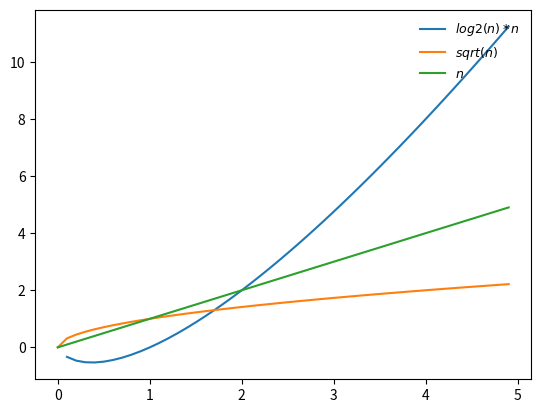

This figure's Python source:
import numpy as np
import matplotlib.pyplot as plt


x =np.arange(0,5,0.1)
y =(np.log2(x))*x
z = np.sqrt(x)
q = x

font1 = {'family' : 'Times New Roman',
'weight' : 'normal',
'size'   : 9,
}
plt.plot(x,y,label ='$log2(n)*n$')
plt.plot(x,z,label ='$sqrt(n)$')
plt.plot(x,q,label ='$n$')
hl=plt.legend(loc='upper right', prop=font1, frameon=False)

plt.show()